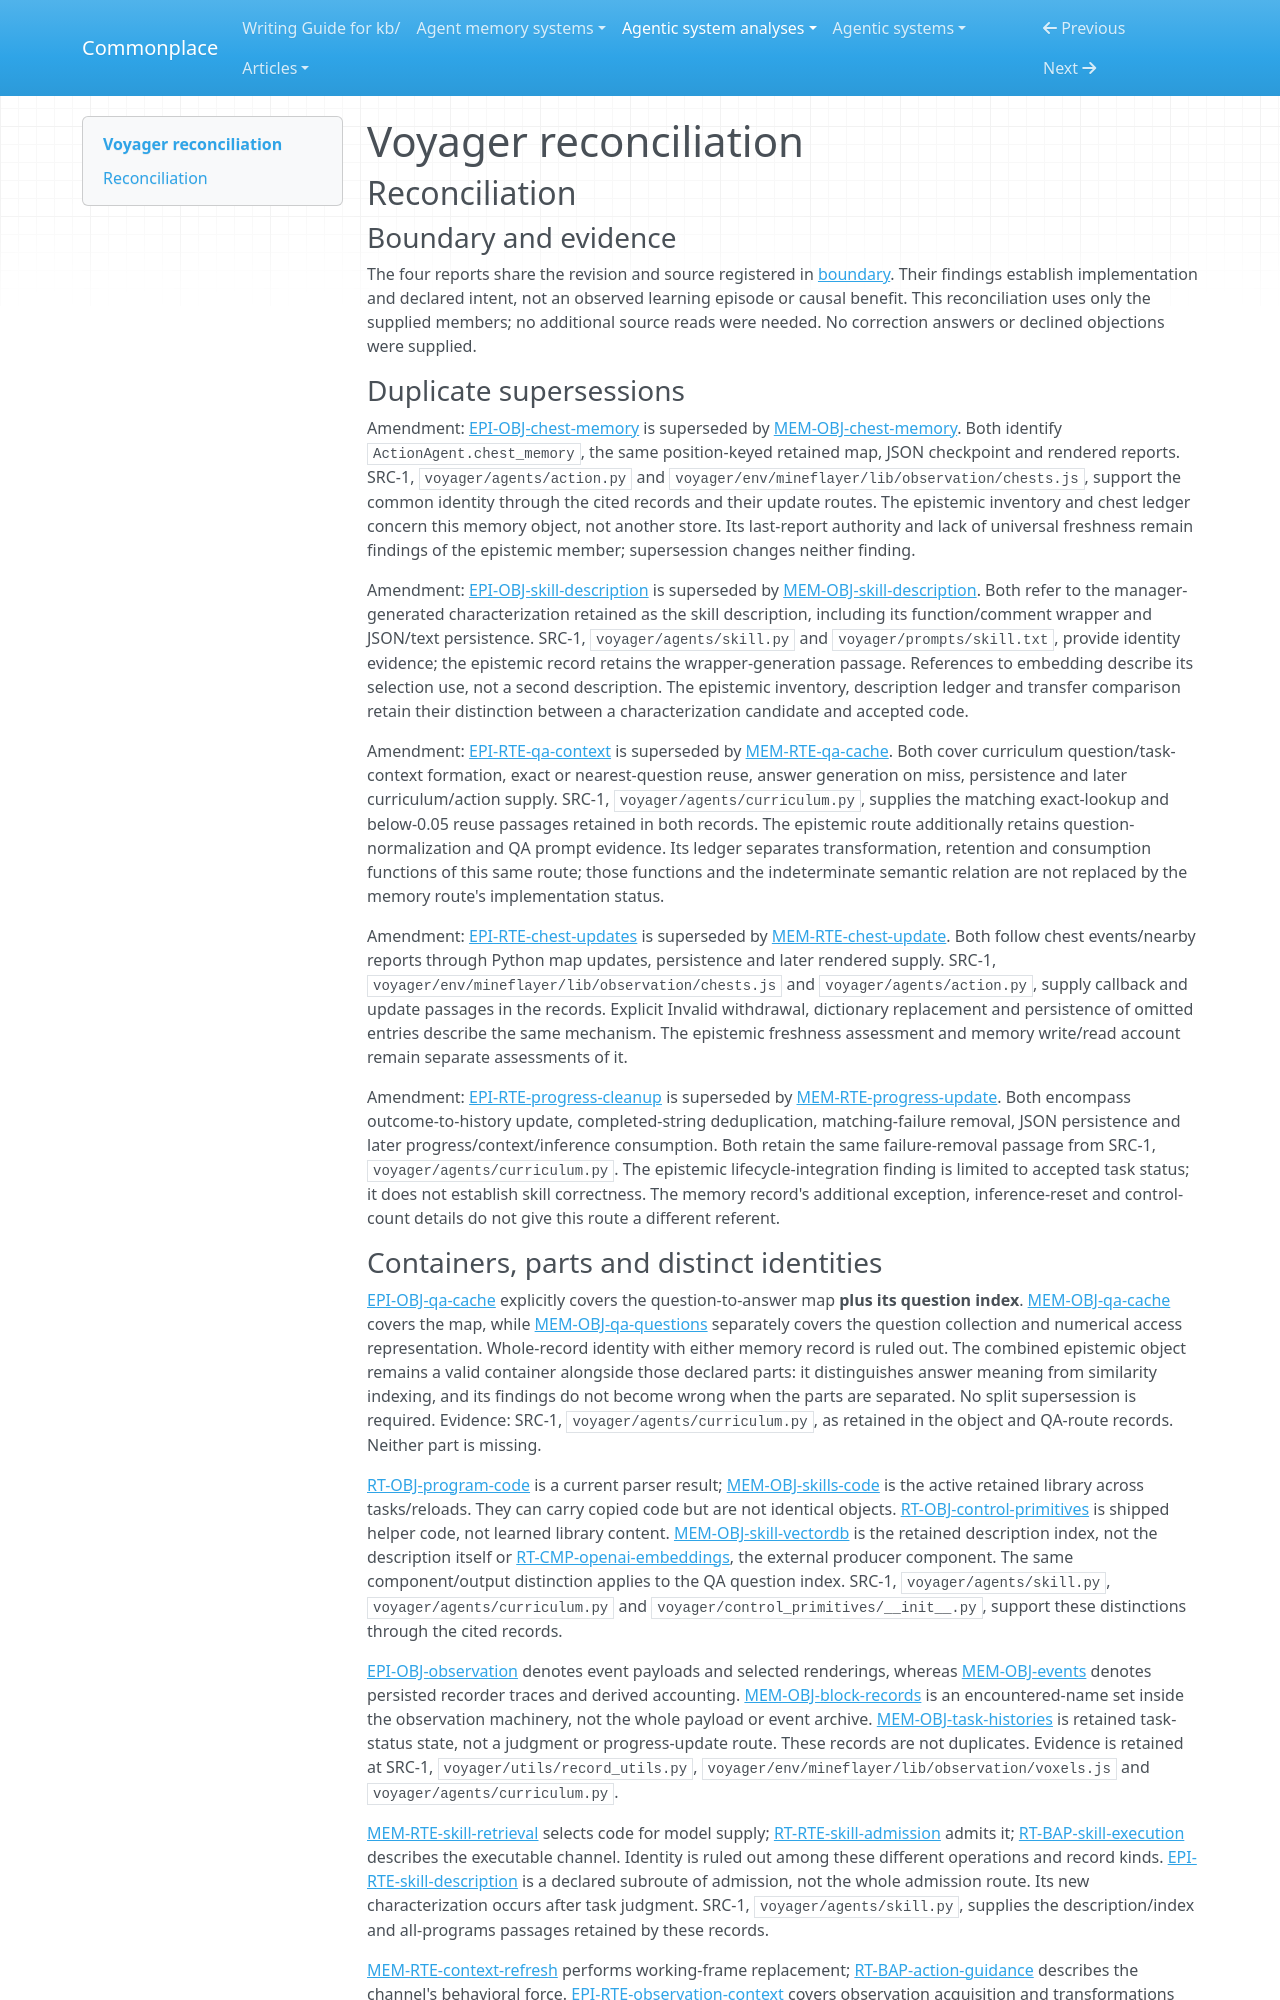

repository: zby/commonplace · page: agentic-system-analyses/retained/minedojo--voyager/reconciliation/index.html · generator: mkdocs

---
type: agentic-system-analyses/types/agentic-system-reconciliation-report.md
description: "Reconciliation of Voyager runtime, memory, epistemic and workflow records at the frozen repository revision."
run-id: AAS-2026-10-14-voyager-f16a44a0cfe3-01
reviewed-boundary: "55e45a880755d0c8c66ca7fb5fe7962ac8974f89"
---

# Voyager reconciliation

## Reconciliation

### Boundary and evidence

The four reports share the revision and source registered in [boundary](boundary.md#source-register). Their findings establish implementation and declared intent, not an observed learning episode or causal benefit. This reconciliation uses only the supplied members; no additional source reads were needed. No correction answers or declined objections were supplied.

### Duplicate supersessions

Amendment: [EPI-OBJ-chest-memory](epistemic.md#epi-obj-chest-memory) is superseded by [MEM-OBJ-chest-memory](memory.md#mem-obj-chest-memory). Both identify `ActionAgent.chest_memory`, the same position-keyed retained map, JSON checkpoint and rendered reports. SRC-1, `voyager/agents/action.py` and `voyager/env/mineflayer/lib/observation/chests.js`, support the common identity through the cited records and their update routes. The epistemic inventory and chest ledger concern this memory object, not another store. Its last-report authority and lack of universal freshness remain findings of the epistemic member; supersession changes neither finding.

Amendment: [EPI-OBJ-skill-description](epistemic.md#epi-obj-skill-description) is superseded by [MEM-OBJ-skill-description](memory.md#mem-obj-skill-description). Both refer to the manager-generated characterization retained as the skill description, including its function/comment wrapper and JSON/text persistence. SRC-1, `voyager/agents/skill.py` and `voyager/prompts/skill.txt`, provide identity evidence; the epistemic record retains the wrapper-generation passage. References to embedding describe its selection use, not a second description. The epistemic inventory, description ledger and transfer comparison retain their distinction between a characterization candidate and accepted code.

Amendment: [EPI-RTE-qa-context](epistemic.md#epi-rte-qa-context) is superseded by [MEM-RTE-qa-cache](memory.md#mem-rte-qa-cache). Both cover curriculum question/task-context formation, exact or nearest-question reuse, answer generation on miss, persistence and later curriculum/action supply. SRC-1, `voyager/agents/curriculum.py`, supplies the matching exact-lookup and below-0.05 reuse passages retained in both records. The epistemic route additionally retains question-normalization and QA prompt evidence. Its ledger separates transformation, retention and consumption functions of this same route; those functions and the indeterminate semantic relation are not replaced by the memory route's implementation status.

Amendment: [EPI-RTE-chest-updates](epistemic.md#epi-rte-chest-updates) is superseded by [MEM-RTE-chest-update](memory.md#mem-rte-chest-update). Both follow chest events/nearby reports through Python map updates, persistence and later rendered supply. SRC-1, `voyager/env/mineflayer/lib/observation/chests.js` and `voyager/agents/action.py`, supply callback and update passages in the records. Explicit Invalid withdrawal, dictionary replacement and persistence of omitted entries describe the same mechanism. The epistemic freshness assessment and memory write/read account remain separate assessments of it.

Amendment: [EPI-RTE-progress-cleanup](epistemic.md#epi-rte-progress-cleanup) is superseded by [MEM-RTE-progress-update](memory.md#mem-rte-progress-update). Both encompass outcome-to-history update, completed-string deduplication, matching-failure removal, JSON persistence and later progress/context/inference consumption. Both retain the same failure-removal passage from SRC-1, `voyager/agents/curriculum.py`. The epistemic lifecycle-integration finding is limited to accepted task status; it does not establish skill correctness. The memory record's additional exception, inference-reset and control-count details do not give this route a different referent.
